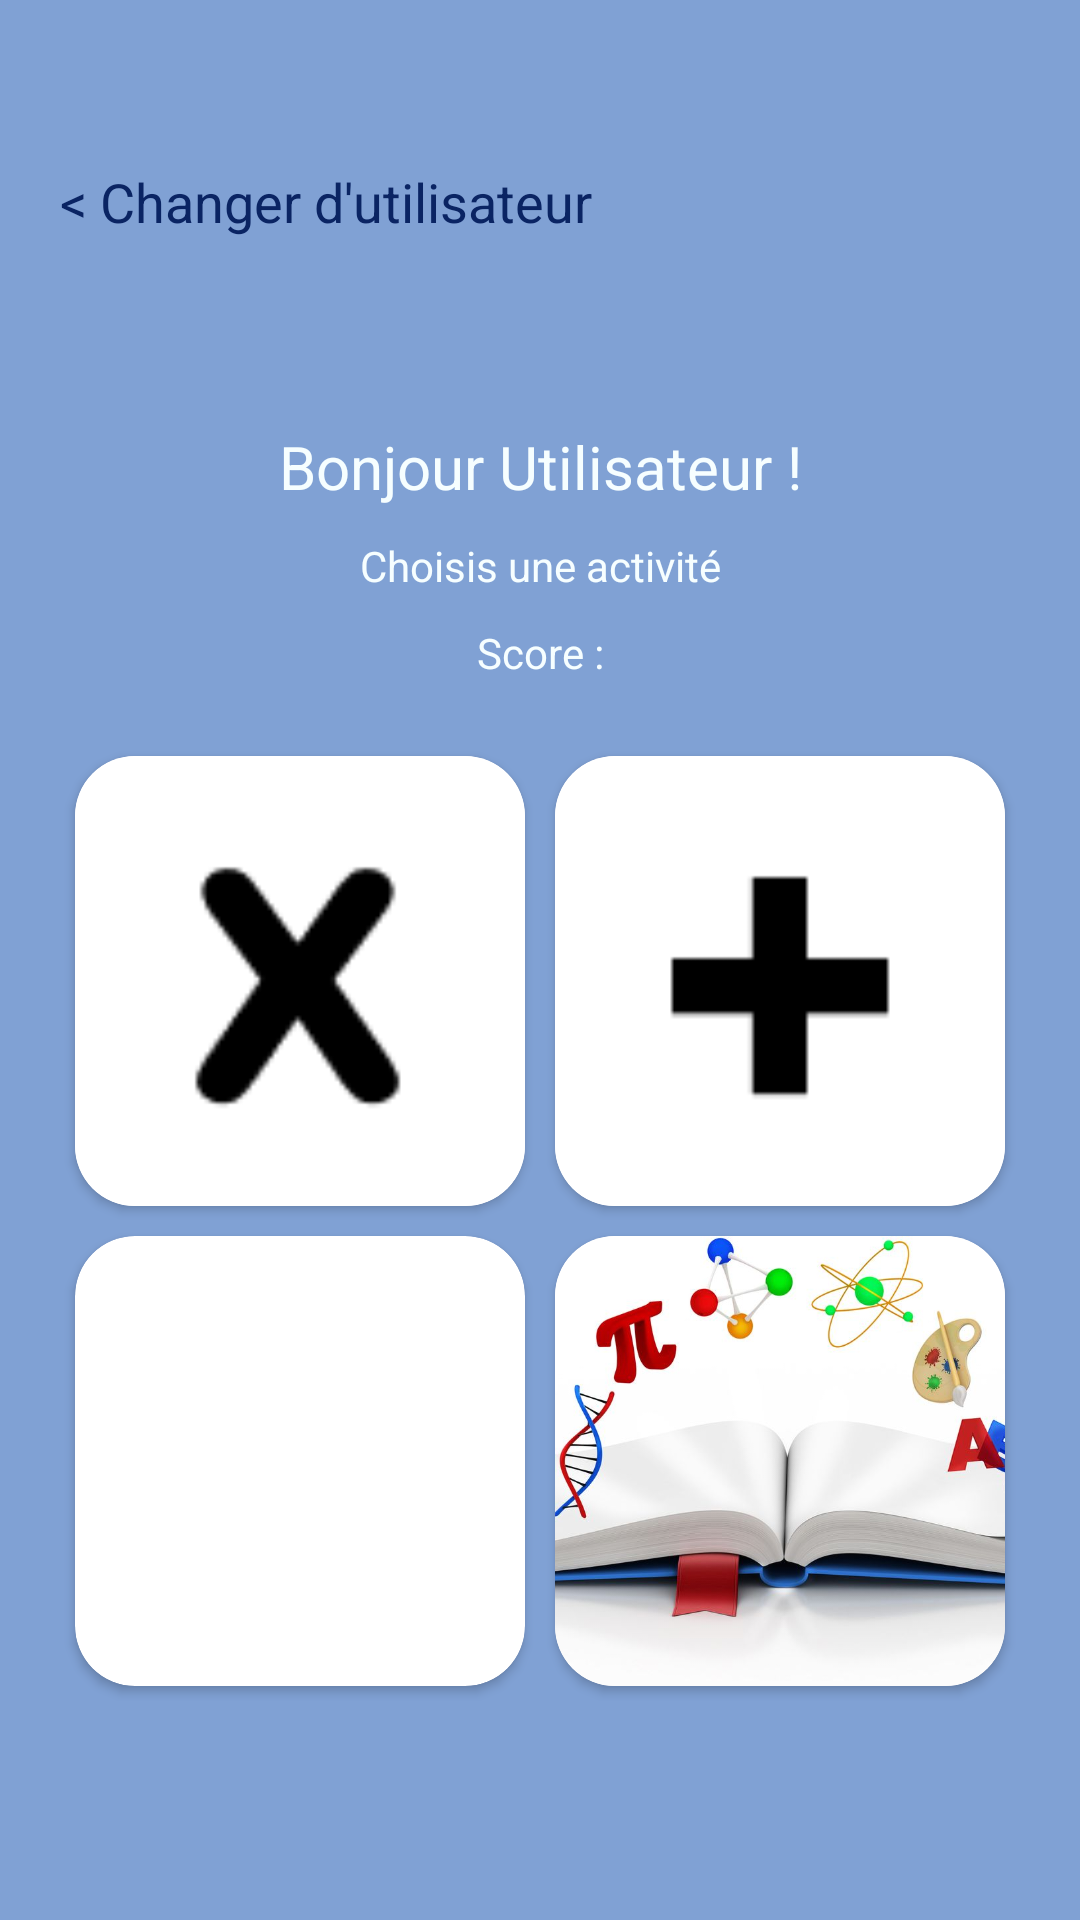

Layout XML and referenced resources for this Android screen:
<!-- AndroidManifest.xml: application theme Theme.EcoleDesLoustics -->
<!-- res/layout/activity_main_menu.xml -->
<?xml version="1.0" encoding="utf-8"?>
<LinearLayout xmlns:android="http://schemas.android.com/apk/res/android"
    xmlns:app="http://schemas.android.com/apk/res-auto"
    xmlns:tools="http://schemas.android.com/tools"
    android:layout_width="match_parent"
    android:layout_height="match_parent"
    android:gravity="center"
    android:orientation="vertical"
    android:background="@color/blue"
    android:padding="20dp"
    tools:context=".MainActivity">

    <TextView
        android:id="@+id/changeUserButton"
        android:layout_width="wrap_content"
        android:layout_height="wrap_content"
        android:textColor="@color/darkBlue"
        android:layout_marginTop="@dimen/activity_vertical_margin"
        android:textSize="18sp"
        android:layout_gravity="start"
        android:text="@string/u003c_changer_d_utilisateur" />

    <LinearLayout
        android:layout_width="match_parent"
        android:layout_height="match_parent"
        android:orientation="vertical"
        android:gravity="center">

        <TextView
            android:id="@+id/accueilText"
            android:layout_width="match_parent"
            android:layout_height="wrap_content"
            android:layout_margin="10dp"
            android:gravity="center"
            android:textColor="@color/white"
            android:text="@string/bonjour_utilisateur"
            android:textSize="20sp" />

        <TextView
            android:id="@+id/textView3"
            android:layout_width="match_parent"
            android:textColor="@color/white"
            android:layout_height="wrap_content"
            android:layout_marginBottom="10dp"
            android:gravity="center"
            android:text="@string/choisis_une_activit" />

        <TextView
            android:id="@+id/score"
            android:layout_width="match_parent"
            android:textColor="@color/white"
            android:layout_height="wrap_content"
            android:layout_marginBottom="20dp"
            android:gravity="center"
            android:text="@string/score" />

        <TableLayout
            android:layout_width="wrap_content"
            android:layout_height="wrap_content"
            android:gravity="center">

            <TableRow
                android:layout_width="match_parent"
                android:layout_height="match_parent">

                <androidx.cardview.widget.CardView
                    android:layout_width="150dp"
                    android:layout_height="150dp"
                    android:layout_margin="5dp"
                    app:cardCornerRadius="20dp">

                    <ImageButton
                        android:id="@+id/imageButtonMultiplication"
                        android:src="@drawable/x"
                        android:layout_width="match_parent"
                        android:layout_height="match_parent"
                        android:contentDescription="@string/maths"
                        android:background="?attr/selectableItemBackground"
                        android:scaleType="centerCrop"
                        tools:srcCompat="@tools:sample/backgrounds/scenic" />

                </androidx.cardview.widget.CardView>


                <androidx.cardview.widget.CardView
                    android:layout_width="150dp"
                    android:layout_height="150dp"
                    android:layout_margin="5dp"
                    app:cardCornerRadius="20dp">

                    <ImageButton
                        android:id="@+id/imageButtonAddition"
                        android:src="@drawable/plus"
                        android:layout_width="match_parent"
                        android:layout_height="match_parent"
                        android:contentDescription="@string/culture_g_n_rale"
                        android:background="?attr/selectableItemBackground"
                        android:scaleType="centerCrop"
                        tools:srcCompat="@tools:sample/backgrounds/scenic" />

                </androidx.cardview.widget.CardView>
            </TableRow>

            <TableRow
                android:layout_width="match_parent"
                android:layout_height="match_parent">

                <androidx.cardview.widget.CardView
                    android:layout_width="150dp"
                    android:layout_height="150dp"
                    android:layout_margin="5dp"
                    app:cardCornerRadius="20dp">

                    <ImageButton
                        android:id="@+id/imageButtonChifoumi"
                        android:src="@drawable/chifoumi"
                        android:layout_width="match_parent"
                        android:layout_height="match_parent"
                        android:contentDescription="@string/chifoumi"
                        android:background="?attr/selectableItemBackground"
                        android:scaleType="centerCrop"
                        tools:srcCompat="@tools:sample/backgrounds/scenic" />

                </androidx.cardview.widget.CardView>

                <androidx.cardview.widget.CardView
                    android:layout_width="150dp"
                    android:layout_height="150dp"
                    android:layout_margin="5dp"
                    app:cardCornerRadius="20dp">

                    <ImageButton
                        android:id="@+id/imageButtonCultureGenerale"
                        android:layout_width="match_parent"
                        android:layout_height="match_parent"
                        android:src="@drawable/culture_generale"
                        android:contentDescription="@string/culture_g_n_rale"
                        android:background="?attr/selectableItemBackground"
                        android:scaleType="centerCrop"
                        tools:srcCompat="@tools:sample/backgrounds/scenic" />

                </androidx.cardview.widget.CardView>

            </TableRow>

        </TableLayout>
    </LinearLayout>
</LinearLayout>
<!-- resources referenced by this layout -->
<resources>
  <color name="blue">#80A1D4</color>
  <color name="darkBlue">#0A2463</color>
  <color name="white">#F6FEFF</color>
  <dimen name="activity_vertical_margin">35dp</dimen>
  <!-- drawable culture_generale: jpg bitmap (drawable, 51520 bytes) -->
  <!-- drawable plus: png bitmap (drawable, 443 bytes) -->
  <!-- drawable x: png bitmap (drawable, 1171 bytes) -->
  <string name="bonjour_utilisateur">Bonjour Utilisateur !</string>
  <string name="chifoumi">Chifoumi</string>
  <string name="choisis_une_activit">Choisis une activité</string>
  <string name="culture_g_n_rale">Culture générale</string>
  <string name="maths">Maths</string>
  <string name="score">Score :</string>
  <string name="u003c_changer_d_utilisateur">&lt; Changer d\'utilisateur</string>
  <style name="Theme.EcoleDesLoustics" parent="Theme.Material3.Light.NoActionBar" />
</resources>
